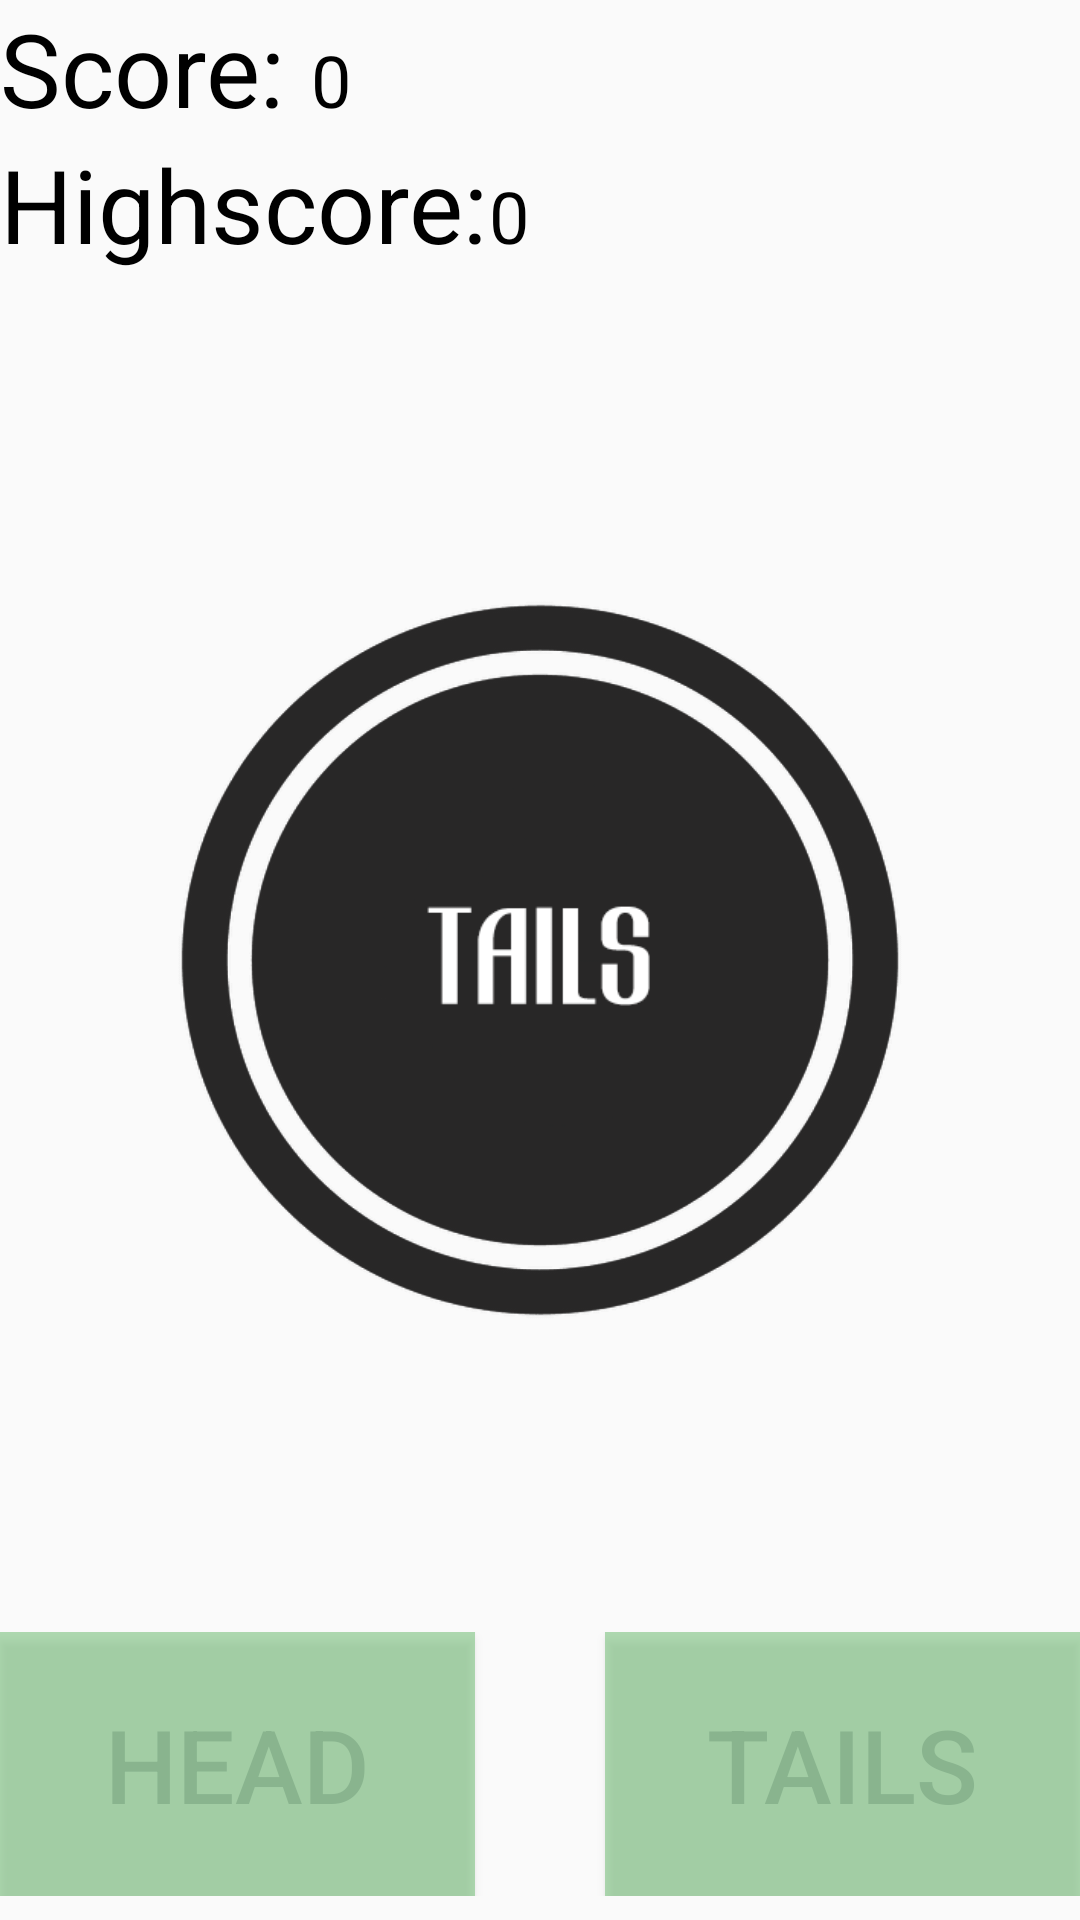

Here is an Android app screen rendered from its layout file. Give the layout XML and the strings, colors and styles it references.
<!-- AndroidManifest.xml: application theme AppTheme -->
<!-- res/layout/activity_main.xml -->
<?xml version="1.0" encoding="utf-8"?>

<android.support.constraint.ConstraintLayout xmlns:android="http://schemas.android.com/apk/res/android"
    xmlns:app="http://schemas.android.com/apk/res-auto"
    xmlns:tools="http://schemas.android.com/tools"
    android:layout_width="match_parent"
    android:layout_height="match_parent"
    tools:context="com.philip.coin_toss.MainActivity">

    <RelativeLayout
        android:layout_width="match_parent"
        android:layout_height="match_parent"
        android:orientation="vertical"
        android:background="@drawable/table"
        >

        <LinearLayout
            android:layout_width="wrap_content"
            android:layout_height="wrap_content"
            android:orientation="vertical"
            android:id="@+id/linearLayout">


            <LinearLayout
                android:layout_width="match_parent"
                android:layout_height="wrap_content"
                android:orientation="horizontal">

                <TextView
                    android:layout_width="wrap_content"
                    android:layout_height="wrap_content"
                    android:text="Score: "
                    android:textSize="34sp" />

                <TextView
                    android:id="@+id/score"
                    android:layout_width="wrap_content"
                    android:layout_height="32dp"
                    android:paddingRight="8dp"
                    android:text="0"
                    android:textSize="24sp" />
            </LinearLayout>

            <LinearLayout
                android:layout_width="match_parent"
                android:layout_height="wrap_content"
                android:orientation="horizontal">


                <TextView
                    android:layout_width="wrap_content"
                    android:layout_height="wrap_content"
                    android:text="Highscore:"
                    android:textSize="34sp" />

                <TextView
                    android:id="@+id/highScore"
                    android:layout_width="wrap_content"
                    android:layout_height="32dp"
                    android:text="0"
                    android:textSize="24sp" />


            </LinearLayout>


            <LinearLayout
                android:layout_width="match_parent"
                android:layout_height="wrap_content"
                android:orientation="horizontal"
                android:id="@+id/strikesLayout">

            </LinearLayout>

        </LinearLayout>






        <FrameLayout

        android:id="@+id/container"

        android:layout_width="fill_parent"

        android:layout_height="fill_parent">

        <include android:id="@+id/notelist" layout="@layout/heads_view" />

            <include
                android:id="@+id/notelist"
                layout="@layout/tails_view" />

        </FrameLayout>

        <LinearLayout
            android:layout_width="match_parent"
            android:layout_height="wrap_content"
            android:orientation="horizontal"
            android:paddingBottom="8dp"
            android:layout_alignParentBottom="true"
            android:layout_centerInParent="true">


            <Button
                android:id="@+id/heads"
                style="?android:attr/buttonBarButtonStyle"
                android:layout_width="168dp"
                android:layout_height="88dp"
                android:layout_weight="1"
                android:alpha="0.5"
                android:background="@color/primaryColor"
                android:onClick="update"
                android:text="Head"
                android:textColor="@color/primaryDarkColor"
                android:textSize="34sp" />

            <TextView
                android:layout_width="53dp"
                android:paddingLeft="13dp"
                android:paddingRight="10dp"
                android:textColor="#000000"
                android:paddingBottom="25dp"
                android:layout_height="88dp"
                android:layout_weight="1"
                 />

            <Button
                style="?android:attr/buttonBarButtonStyle"
                android:id="@+id/tails"
                android:onClick="update"
                android:textColor="@color/primaryDarkColor"
                android:layout_width="168dp"
                android:layout_height="88dp"
                android:layout_weight="1"
                android:text="Tails"
                android:textSize="34sp"
                android:background="@color/primaryColor"
                android:alpha="0.5"/>

        </LinearLayout>

    </RelativeLayout>


</android.support.constraint.ConstraintLayout>
<!-- res/layout/heads_view.xml (included above) -->
<RelativeLayout android:id="@+id/Layout01"
    android:layout_width="fill_parent"
    android:layout_height="fill_parent"
    xmlns:android="http://schemas.android.com/apk/res/android">
    <ImageView
        android:padding="50dp"
        android:layout_centerHorizontal="true"
        android:layout_centerVertical="true"
        android:layout_width="wrap_content"
        android:id="@+id/ImageView01"
        android:layout_height="wrap_content"
        android:scaleType="fitCenter"
        android:src="@drawable/heads"
        >
    </ImageView>


</RelativeLayout>
<!-- res/layout/tails_view.xml (included above) -->
<RelativeLayout android:id="@+id/Layout02"
    android:layout_width="fill_parent"
    android:layout_height="fill_parent"
    xmlns:android="http://schemas.android.com/apk/res/android">
    <ImageView
        android:padding="50dp"
        android:layout_centerHorizontal="true"
        android:layout_centerVertical="true"
        android:layout_width="wrap_content"
        android:id="@+id/ImageView02"
        android:layout_height="wrap_content"
        android:src="@drawable/tails"
        >
    </ImageView>
</RelativeLayout>
<!-- resources referenced by this layout -->
<resources>
  <color name="primaryColor">#66bb6a</color>
  <color name="primaryDarkColor">#338a3e</color>
  <!-- drawable heads: png bitmap (drawable, 20390 bytes) -->
  <!-- drawable tails: png bitmap (drawable, 19964 bytes) -->
  <style name="AppTheme" parent="Theme.AppCompat.Light.DarkActionBar">
          
          <item name="colorPrimary">@color/primaryColor</item>
          <item name="colorPrimaryDark">@color/primaryDarkColor</item>
          <item name="colorAccent">@color/primaryLightColor</item>
          <item name="android:textColor">@color/primaryTextColor</item>
          <item name="colorButtonNormal">@color/secondaryColor</item>
          <item name="android:buttonBarButtonStyle">@color/secondaryColor</item>
      </style>
  <color name="primaryLightColor">#98ee99</color>
  <color name="primaryTextColor">#000000</color>
  <color name="secondaryColor">#cfd8dc</color>
</resources>
